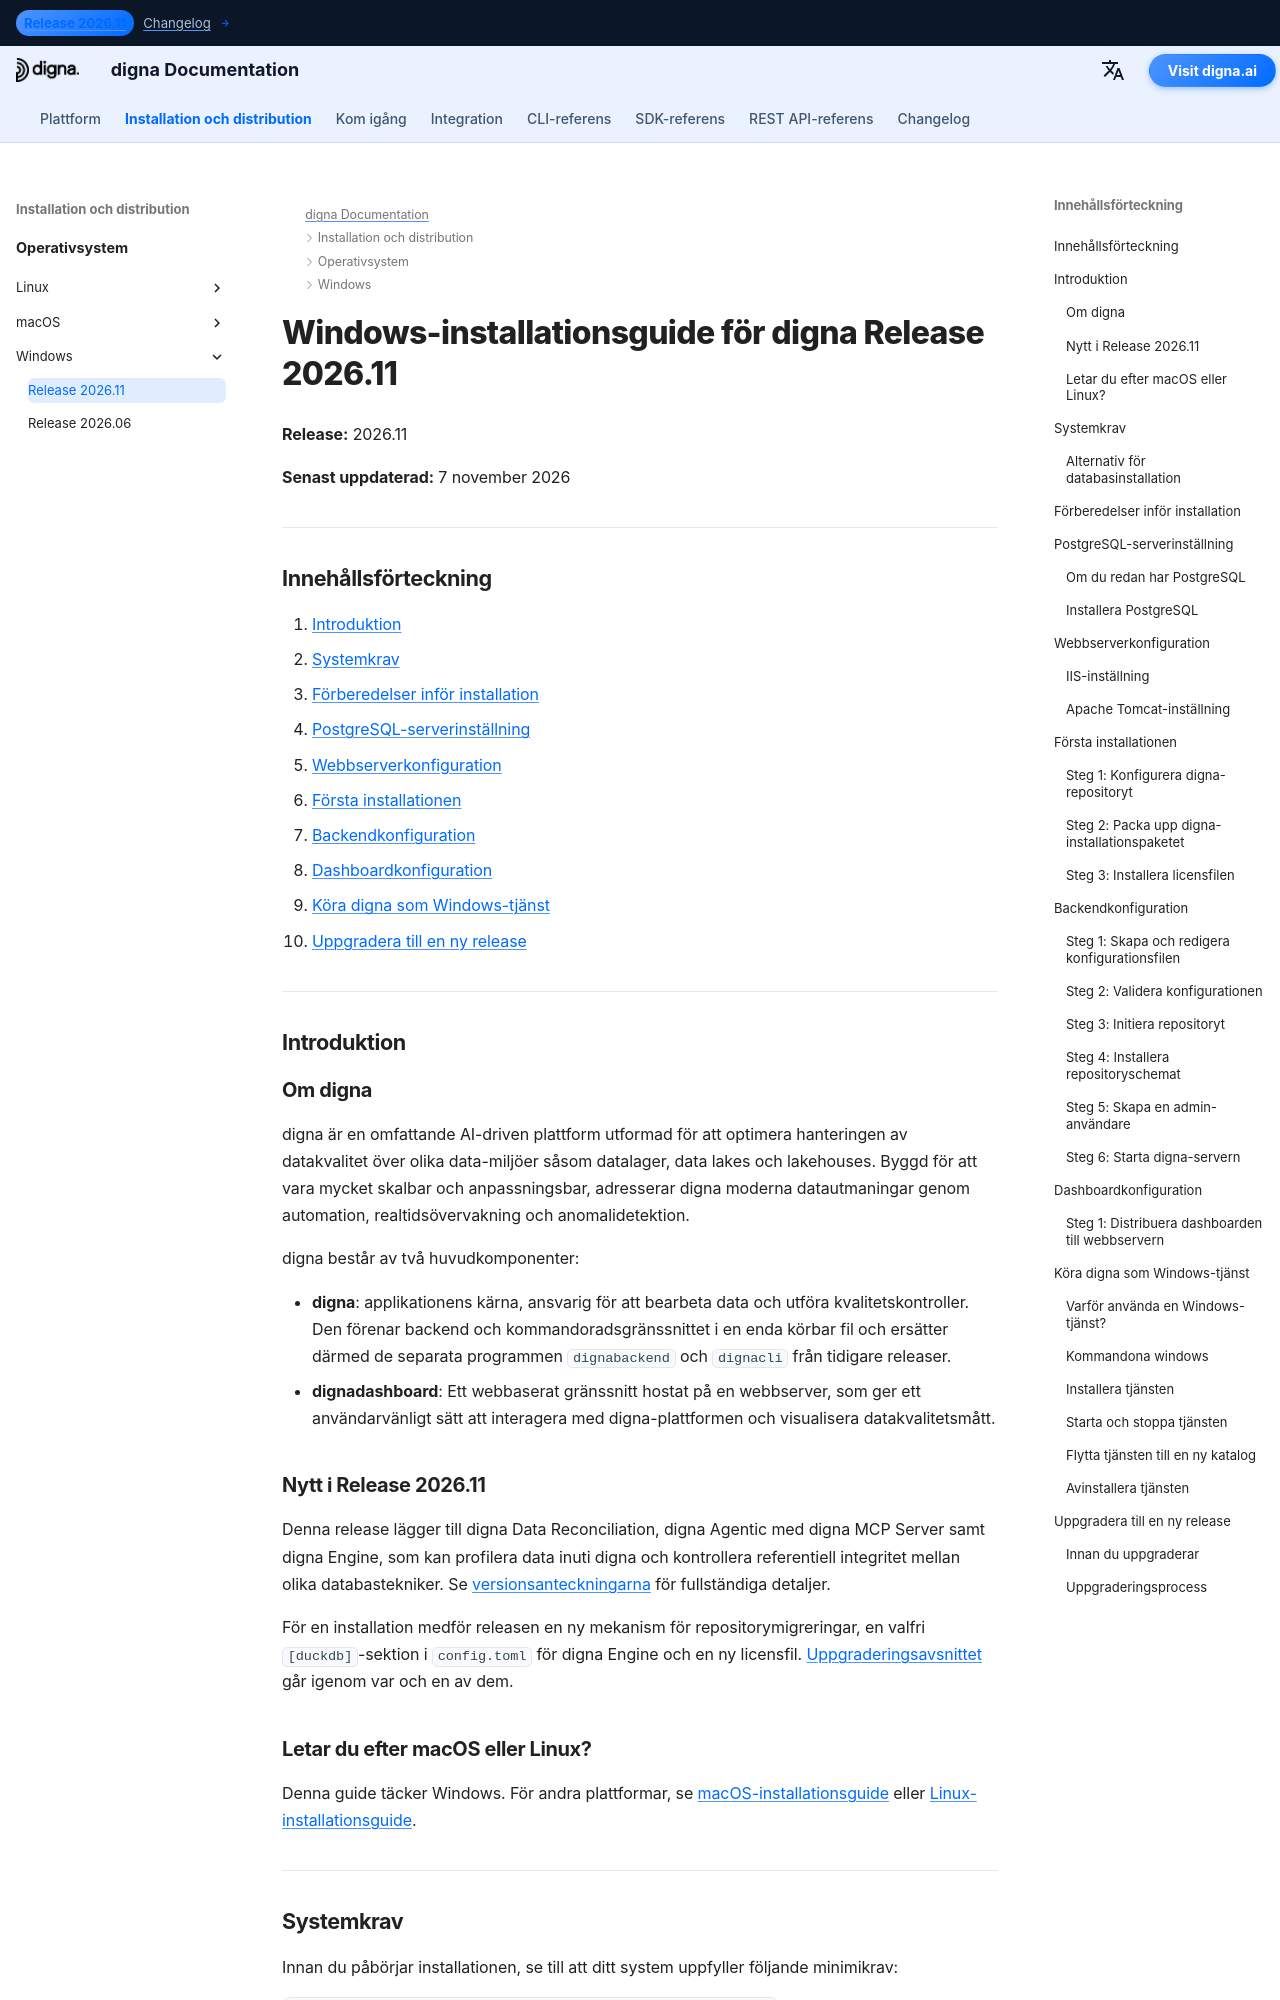

repository: dignaai/digna-docs · page: sv/installation_deployment/Windows/Release 2026.11/installation_guide_digna_windows_2026_11/index.html · generator: mkdocs

---
title: Windows-installationsguide – digna Release 2026.11 | digna Dokumentation
description: Steg-för-steg-guide för att installera digna Release 2026.11 på Windows — systemkrav, PostgreSQL-setup, webbserverkonfiguration, backend- och dashboard-konfiguration, köra digna som Windows-tjänst och uppgradering från Release 2026.06.
keywords: digna windows installation, digna deploymentsguide, digna backend-setup, digna dashboard-installation, postgresql-setup, digna windows-tjänst, digna uppgraderingsguide
image: /assets/logo_square.png
---

# Windows-installationsguide för digna Release 2026.11

**Release:** 2026.11

**Senast uppdaterad:** 7 november 2026


---

## Innehållsförteckning

1. [Introduktion](#introduction)
2. [Systemkrav](#system-requirements)
3. [Förberedelser inför installation](#pre-installation-setup)
4. [PostgreSQL-serverinställning](#postgresql-server-setup)
5. [Webbserverkonfiguration](#web-server-configuration)
6. [Första installationen](#initial-installation)
7. [Backendkonfiguration](#backend-configuration)
8. [Dashboardkonfiguration](#dashboard-configuration)
9. [Köra digna som Windows-tjänst](#running-digna-as-a-windows-service)
10. [Uppgradera till en ny release](#upgrading-to-a-new-release)

---

## Introduktion {: #introduction }

### Om digna

digna är en omfattande AI-driven plattform utformad för att optimera hanteringen av datakvalitet över olika data-miljöer såsom datalager, data lakes och lakehouses. Byggd för att vara mycket skalbar och anpassningsbar, adresserar digna moderna datautmaningar genom automation, realtidsövervakning och anomalidetektion.

digna består av två huvudkomponenter:

- **digna**: applikationens kärna, ansvarig för att bearbeta data och utföra kvalitetskontroller. Den förenar backend och kommandoradsgränssnittet i en enda körbar fil och ersätter därmed de separata programmen `dignabackend` och `dignacli` från tidigare releaser.
- **dignadashboard**: Ett webbaserat gränssnitt hostat på en webbserver, som ger ett användarvänligt sätt att interagera med digna-plattformen och visualisera datakvalitetsmått.

### Nytt i Release 2026.11

Denna release lägger till digna Data Reconciliation, digna Agentic med digna MCP Server samt digna Engine, som kan profilera data inuti digna och kontrollera referentiell integritet mellan olika databastekniker. Se [versionsanteckningarna](../../../changelog/Release_202611.md) för fullständiga detaljer.

För en installation medför releasen en ny mekanism för repositorymigreringar, en valfri `[duckdb]`-sektion i `config.toml` för digna Engine och en ny licensfil. [Uppgraderingsavsnittet](#upgrading-to-a-new-release) går igenom var och en av dem.
